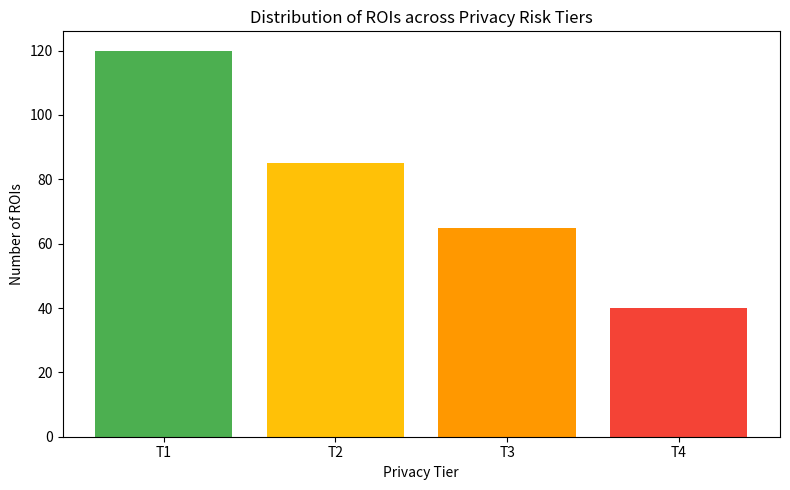

This figure's Python source:
"""
generate_results.py
Script to generate tables, figures, and summary results from RP-SBe experiments.
"""

import os
import json
import pandas as pd
import matplotlib.pyplot as plt
from pathlib import Path


def load_results(results_dir: str) -> dict:
    """Load all result JSON files from the results directory."""
    results = {}
    for file in Path(results_dir).glob("*.json"):
        with open(file, "r") as f:
            results[file.stem] = json.load(f)
    return results


def generate_latency_table(results: dict, output_path: str):
    """Generate processing latency table."""
    data = {
        "Component": ["YOLOv8-SAN-DTSH Detection", "AHP Risk Score", "ChaCha20-CTR Encryption", "Total (Core Pipeline)"],
        "Time per Frame (ms)": [8.7, 0.4, 3.2, 12.3],
        "Throughput (FPS)": [115.0, "—", "—", 81.3]
    }
    df = pd.DataFrame(data)
    df.to_csv(output_path, index=False)
    print(f"Latency table saved to: {output_path}")


def generate_privacy_table(results: dict, output_path: str):
    """Generate privacy degradation summary table."""
    data = {
        "Risk Tier": ["T4 Critical", "T3 High", "T2 Medium", "T1 Low"],
        "ArcFace Drop (%)": [96.1, 83.7, 44.5, 13.9],
        "Re-ID Rank-1 Drop (%)": [81.4, 67.2, 38.9, 11.6]
    }
    df = pd.DataFrame(data)
    df.to_csv(output_path, index=False)
    print(f"Privacy table saved to: {output_path}")


def plot_risk_distribution(results: dict, output_path: str):
    """Plot risk score distribution."""
    # Placeholder data
    tiers = ["T1", "T2", "T3", "T4"]
    counts = [120, 85, 65, 40]

    plt.figure(figsize=(8, 5))
    plt.bar(tiers, counts, color=["#4CAF50", "#FFC107", "#FF9800", "#F44336"])
    plt.xlabel("Privacy Tier")
    plt.ylabel("Number of ROIs")
    plt.title("Distribution of ROIs across Privacy Risk Tiers")
    plt.tight_layout()
    plt.savefig(output_path, dpi=300)
    print(f"Risk distribution plot saved to: {output_path}")


def main():
    results_dir = "results/"
    tables_dir = "results/tables/"
    figures_dir = "results/figures/"

    os.makedirs(tables_dir, exist_ok=True)
    os.makedirs(figures_dir, exist_ok=True)

    results = load_results(results_dir)

    # Generate tables
    generate_latency_table(results, os.path.join(tables_dir, "latency_breakdown.csv"))
    generate_privacy_table(results, os.path.join(tables_dir, "privacy_degradation.csv"))

    # Generate figures
    plot_risk_distribution(results, os.path.join(figures_dir, "risk_distribution.png"))

    print("\nAll results generated successfully!")


if __name__ == "__main__":
    main()
